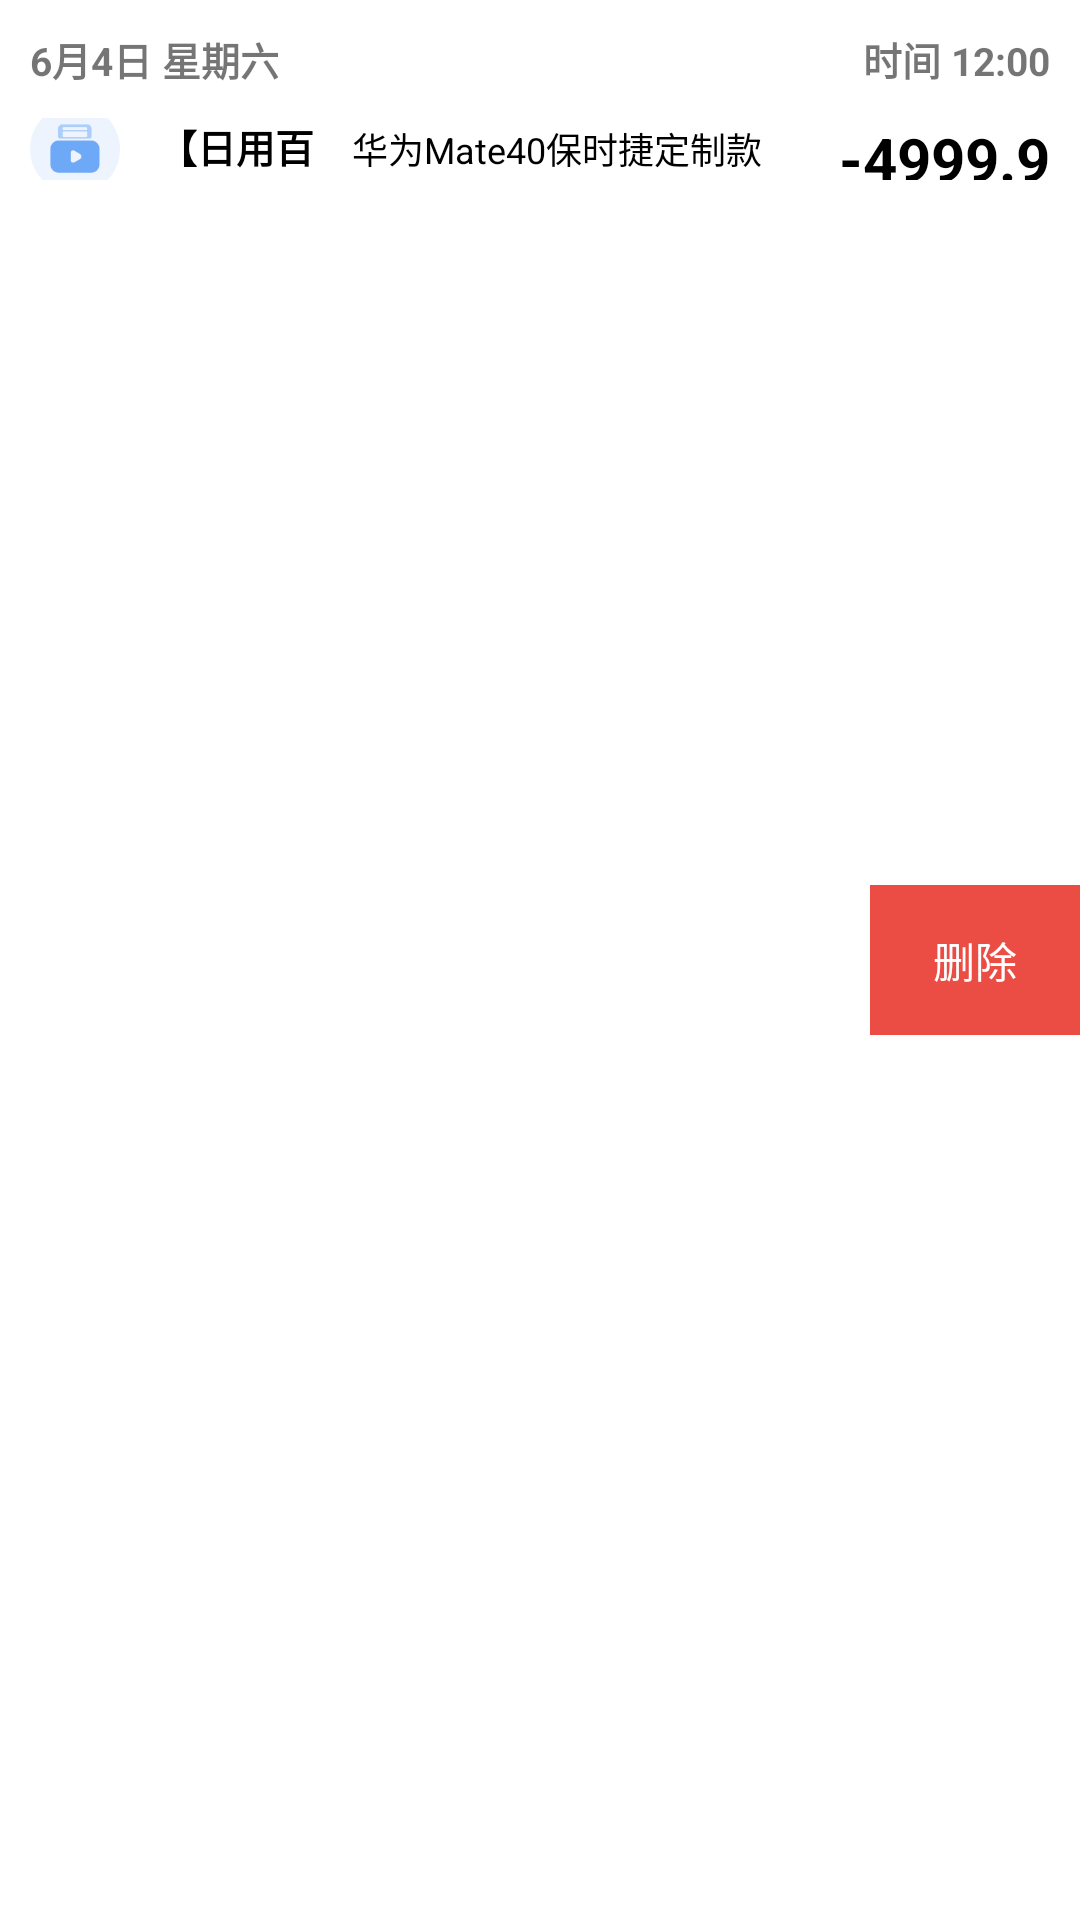

This screen was rendered from an Android layout file. Write that file and the resources it references.
<!-- AndroidManifest.xml: application theme Theme.NewBookkeeping -->
<!-- res/layout/order_item.xml -->
<?xml version="1.0" encoding="utf-8"?>
<RelativeLayout
    xmlns:android="http://schemas.android.com/apk/res/android"
    android:layout_width="match_parent"
    android:layout_height="wrap_content"
    android:layout_marginTop="10dp">
    <TextView
        android:id="@+id/item_delete"
        android:layout_width="70dp"
        android:layout_height="50dp"
        android:text="删除"
        android:textSize="14sp"
        android:textColor="@color/white"
        android:layout_alignParentRight="true"
        android:layout_centerVertical="true"
        android:background="@drawable/shape_red"
        android:gravity="center"
        android:padding="10dp"/>
<LinearLayout
    android:id="@+id/item_Layout"
    android:layout_width="match_parent"
    android:layout_height="70dp"
    android:orientation="vertical"
    android:background="@drawable/white_radius_bg"
    android:padding="10dp">
    <LinearLayout
        android:layout_width="match_parent"
        android:layout_height="wrap_content"
        android:orientation="horizontal">
        <TextView
            android:id="@+id/item_date"
            android:layout_width="0dp"
            android:layout_weight="1"
            android:layout_height="wrap_content"
            android:text="6月4日 星期六"
            android:textSize="13sp"
            android:layout_gravity="left"
            android:textStyle="bold"/>
        <TextView
            android:id="@+id/item_time"
            android:layout_width="0dp"
            android:layout_weight="1"
            android:layout_height="wrap_content"
            android:text="时间 12:00"
            android:textSize="13sp"
            android:textStyle="bold"
            android:layout_gravity="right"
            android:gravity="right"/>
    </LinearLayout>
    <LinearLayout
        android:layout_width="match_parent"
        android:layout_height="wrap_content"
        android:orientation="horizontal"
        android:layout_marginTop="10dp">
        <ImageView
            android:id="@+id/item_img"
            android:layout_width="30dp"
            android:layout_height="30dp"
            android:src="@drawable/icon_type_one"
            android:layout_gravity="center" />
        <TextView
            android:id="@+id/item_label"
            android:layout_width="0dp"
            android:layout_weight="1"
            android:layout_height="wrap_content"
            android:text="【日用百货】"
            android:textSize="13sp"
            android:textColor="#000000"
            android:textStyle="bold"
            android:layout_gravity="center"
            android:gravity="center"/>
        <TextView
            android:id="@+id/item_name"
            android:layout_width="0dp"
            android:layout_weight="2"
            android:layout_height="wrap_content"
            android:text="华为Mate40保时捷定制款"
            android:singleLine="true"
            android:textSize="12sp"
            android:textColor="#000000"
            android:ellipsize="end"
            android:layout_gravity="center"
            android:gravity="left"/>
        <TextView
            android:id="@+id/item_price"
            android:layout_width="0dp"
            android:layout_weight="1"
            android:layout_height="wrap_content"
            android:text="-4999.99"
            android:textSize="20sp"
            android:textColor="#000000"
            android:textStyle="bold"
            android:layout_gravity="center"
            android:gravity="right"/>

    </LinearLayout>

</LinearLayout>
</RelativeLayout>
<!-- resources referenced by this layout -->
<resources>
  <color name="white">#FFFFFFFF</color>
  <!-- drawable icon_type_one: png bitmap (drawable-xxxhdpi, 7688 bytes) -->
  <!-- drawable shape_red (drawable) -->
  <?xml version="1.0" encoding="utf-8"?>
  <shape xmlns:android="http://schemas.android.com/apk/res/android" android:shape="rectangle">
  <solid android:color="@color/color_system_select"/>
  </shape>
  <!-- drawable white_radius_bg (drawable) -->
  <?xml version="1.0" encoding="utf-8"?>
  <shape xmlns:android="http://schemas.android.com/apk/res/android" android:shape="rectangle">
   <solid android:color="#ffffff"/>
      <corners android:radius="10dp"/>
  </shape>
  <style name="Theme.NewBookkeeping" parent="Theme.MaterialComponents.DayNight.DarkActionBar">
          
          <item name="colorPrimary">@color/purple_500</item>
          <item name="colorPrimaryVariant">@color/purple_700</item>
          <item name="colorOnPrimary">@color/white</item>
          
          <item name="colorSecondary">@color/teal_200</item>
          <item name="colorSecondaryVariant">@color/teal_700</item>
          <item name="colorOnSecondary">@color/black</item>
          
          <item name="android:statusBarColor" tools:targetApi="l">?attr/colorPrimaryVariant</item>
          
          <item name="windowNoTitle">true</item>
      </style>
  <color name="color_system_select">#EB4D45</color>
  <color name="purple_500">#FF6200EE</color>
  <color name="purple_700">#FF3700B3</color>
  <color name="teal_200">#FF03DAC5</color>
  <color name="teal_700">#FF018786</color>
  <color name="black">#FF000000</color>
</resources>
